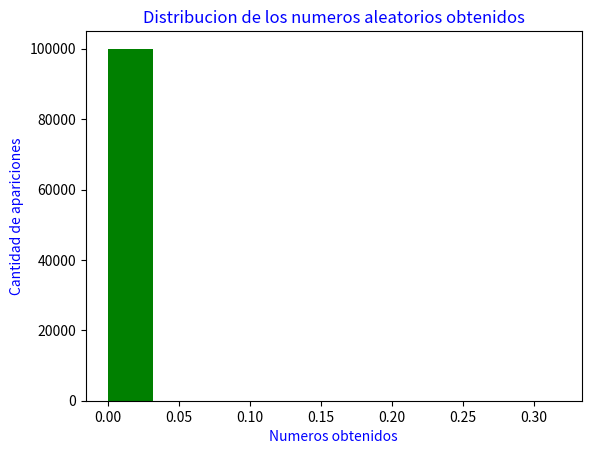

Python code for this plot:
import matplotlib.pyplot as plt
import numpy as np

#Xn+1 = (Xn + c) mod m

m = 2**32
c = 1664525
a = 1013904223
seed = 94059 #PARTE ENTERA DEL PROMEDIO DE NUESTROS PADRONES (94335 + 93784)/2

#IMPRIMIR LOS PRIMEROS 6
# for i in range(0,6):
#
#     x = (a*seed + c) % m
#     print(x)
#     seed = x

#MODIFICACION PARA DEVOLVER NUMEROS ENTRE 0 Y 1. HISTOGRAMA
nums = list()
for i in range(0,100000):

    x = ((a*seed + c) % m)/m
    nums.insert(i,x)
    seed = x

plt.hist(nums,color='green')
plt.title('Distribucion de los numeros aleatorios obtenidos',color = 'blue')
plt.xlabel('Numeros obtenidos', color = 'blue')
plt.ylabel('Cantidad de apariciones',color = 'blue')
plt.show()